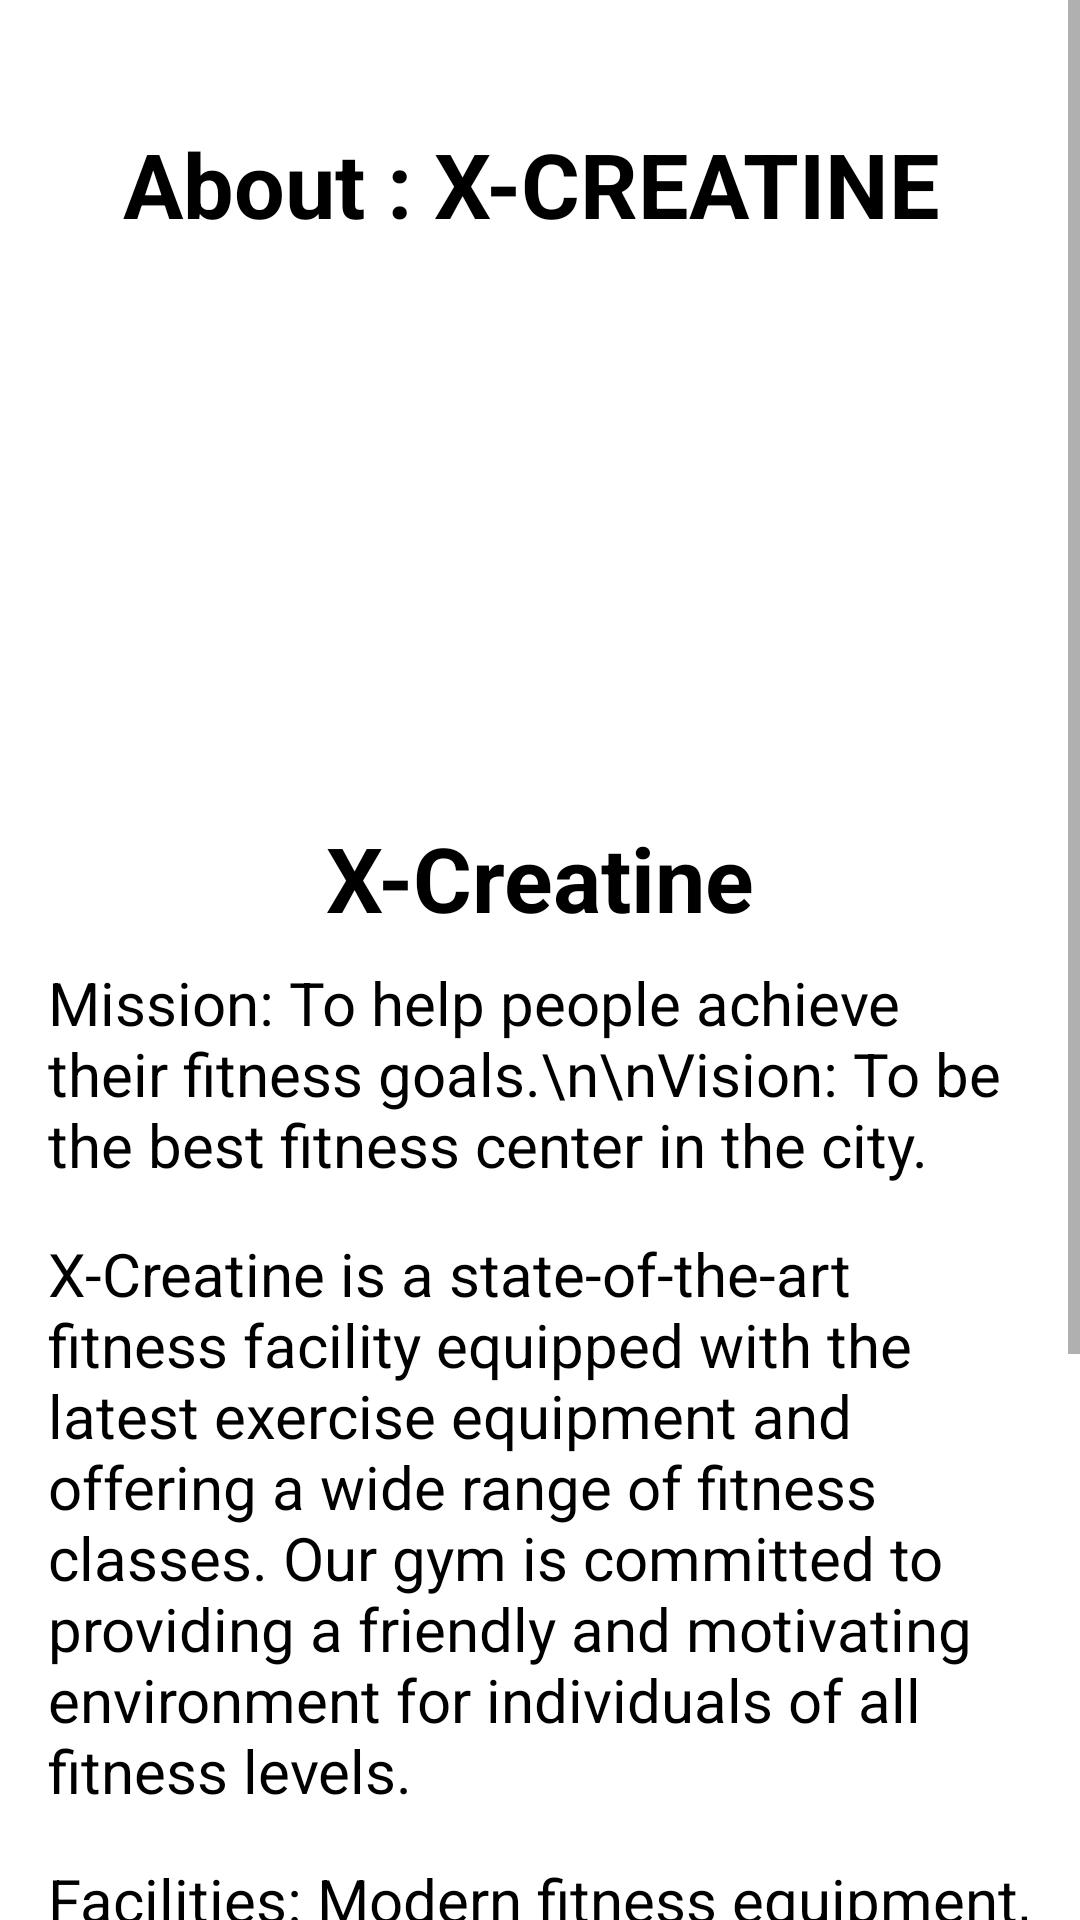

Reconstruct the res/layout file that produces this screen, plus the resources it refers to.
<!-- AndroidManifest.xml: application theme Theme.Xcreatine -->
<!-- res/layout/fragment_about.xml -->
<?xml version="1.0" encoding="utf-8"?>
<androidx.constraintlayout.widget.ConstraintLayout
    xmlns:android="http://schemas.android.com/apk/res/android"
    xmlns:app="http://schemas.android.com/apk/res-auto"
    xmlns:tools="http://schemas.android.com/tools"
    android:layout_width="match_parent"
    android:layout_height="match_parent"
    android:background="@color/white"
    tools:context=".AboutFragment">


    <ScrollView
        android:layout_width="match_parent"
        android:layout_height="match_parent"
        android:background="@color/white">

        <LinearLayout
            android:layout_width="match_parent"
            android:layout_height="match_parent"
            android:orientation="vertical"
            android:background="@color/white"
            android:padding="16dp">

            <TextView
                android:layout_width="match_parent"
                android:layout_height="wrap_content"
                android:layout_margin="25dp"
                android:text="About : X-CREATINE"
                android:textSize="30sp"
                android:textColor="@color/black"
                android:textStyle="bold"
                />
            <ImageView
                android:layout_width="150dp"
                android:layout_height="150dp"
                android:src="@drawable/icon"
                android:layout_gravity="center_horizontal"
                android:layout_marginBottom="16dp"/>

            
            <TextView
                android:layout_width="wrap_content"
                android:layout_height="wrap_content"
                android:text="X-Creatine"
                android:textSize="30sp"
                android:textStyle="bold"
                android:textColor="@color/black"
                android:layout_gravity="center_horizontal"
                android:layout_marginBottom="8dp"/>

            
            <TextView
                android:layout_width="wrap_content"
                android:layout_height="wrap_content"
                android:text="Mission: To help people achieve their fitness goals.\n\nVision: To be the best fitness center in the city."
                android:textColor="@color/black"
                android:textSize="20dp"
                android:layout_gravity="center_horizontal"
                android:layout_marginBottom="16dp"/>

            
            <TextView
                android:layout_width="wrap_content"
                android:layout_height="wrap_content"
                android:text="X-Creatine is a state-of-the-art fitness facility equipped with the latest exercise equipment and offering a wide range of fitness classes. Our gym is committed to providing a friendly and motivating environment for individuals of all fitness levels."
                android:layout_gravity="center_horizontal"
                android:textSize="20dp"
                android:textColor="@color/black"
                android:layout_marginBottom="16dp"/>

            
            <TextView
                android:layout_width="wrap_content"
                android:layout_height="wrap_content"
                android:text="Facilities: Modern fitness equipment, group exercise classes, sauna, steam room, swimming pool, and more."
                android:layout_gravity="center_horizontal"
                android:textColor="@color/black"
                android:textSize="20dp"
                android:layout_marginBottom="16dp"/>

            
            <TextView
                android:layout_width="wrap_content"
                android:layout_height="wrap_content"
                android:text="Services: Personal training, nutritional counseling, physiotherapy."
                android:layout_gravity="center_horizontal"
                android:textSize="20dp"
                android:textColor="@color/black"
                android:layout_marginBottom="16dp"/>

            
            <TextView
                android:layout_width="wrap_content"
                android:layout_height="wrap_content"
                android:text="Contact Us:\n123 Fitness Street, Cityville\nPhone: (555) 123-4567\nEmail: info@fitnesscentergym.com\nWebsite: www.fitnesscentergym.com"
                android:layout_gravity="center_horizontal"
                android:textColor="@color/black"

                android:layout_marginBottom="16dp"/>


        </LinearLayout>

    </ScrollView>



</androidx.constraintlayout.widget.ConstraintLayout>
<!-- resources referenced by this layout -->
<resources>
  <color name="black">#FF000000</color>
  <color name="white">#FFFFFFFF</color>
  <style name="Theme.Xcreatine" parent="Base.Theme.Xcreatine" />
  <style name="Base.Theme.Xcreatine" parent="Theme.MaterialComponents.DayNight.NoActionBar">
          
          <item name="colorPrimaryVariant">@color/black</item>
          
      </style>
</resources>
